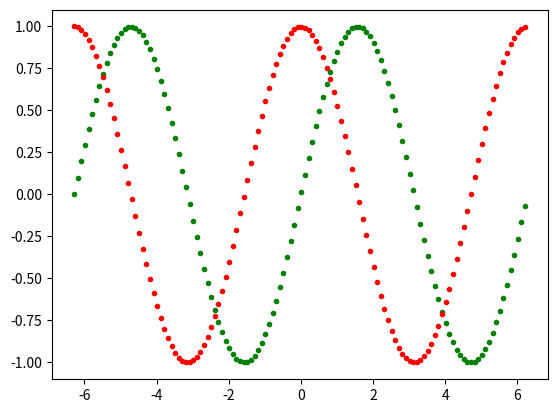

Here is the Python script that generated this plot:
# [redacted]
# [redacted]
# Week 2 lectures sin cos

import matplotlib.pyplot as plt
import numpy as np

x = np.arange(-2.0 * np.pi, 2.0 * np.pi, 0.1)

plt.plot(x, np.sin(x), 'g.')
plt.plot(x, np.cos(x), 'r.')

plt.show()
